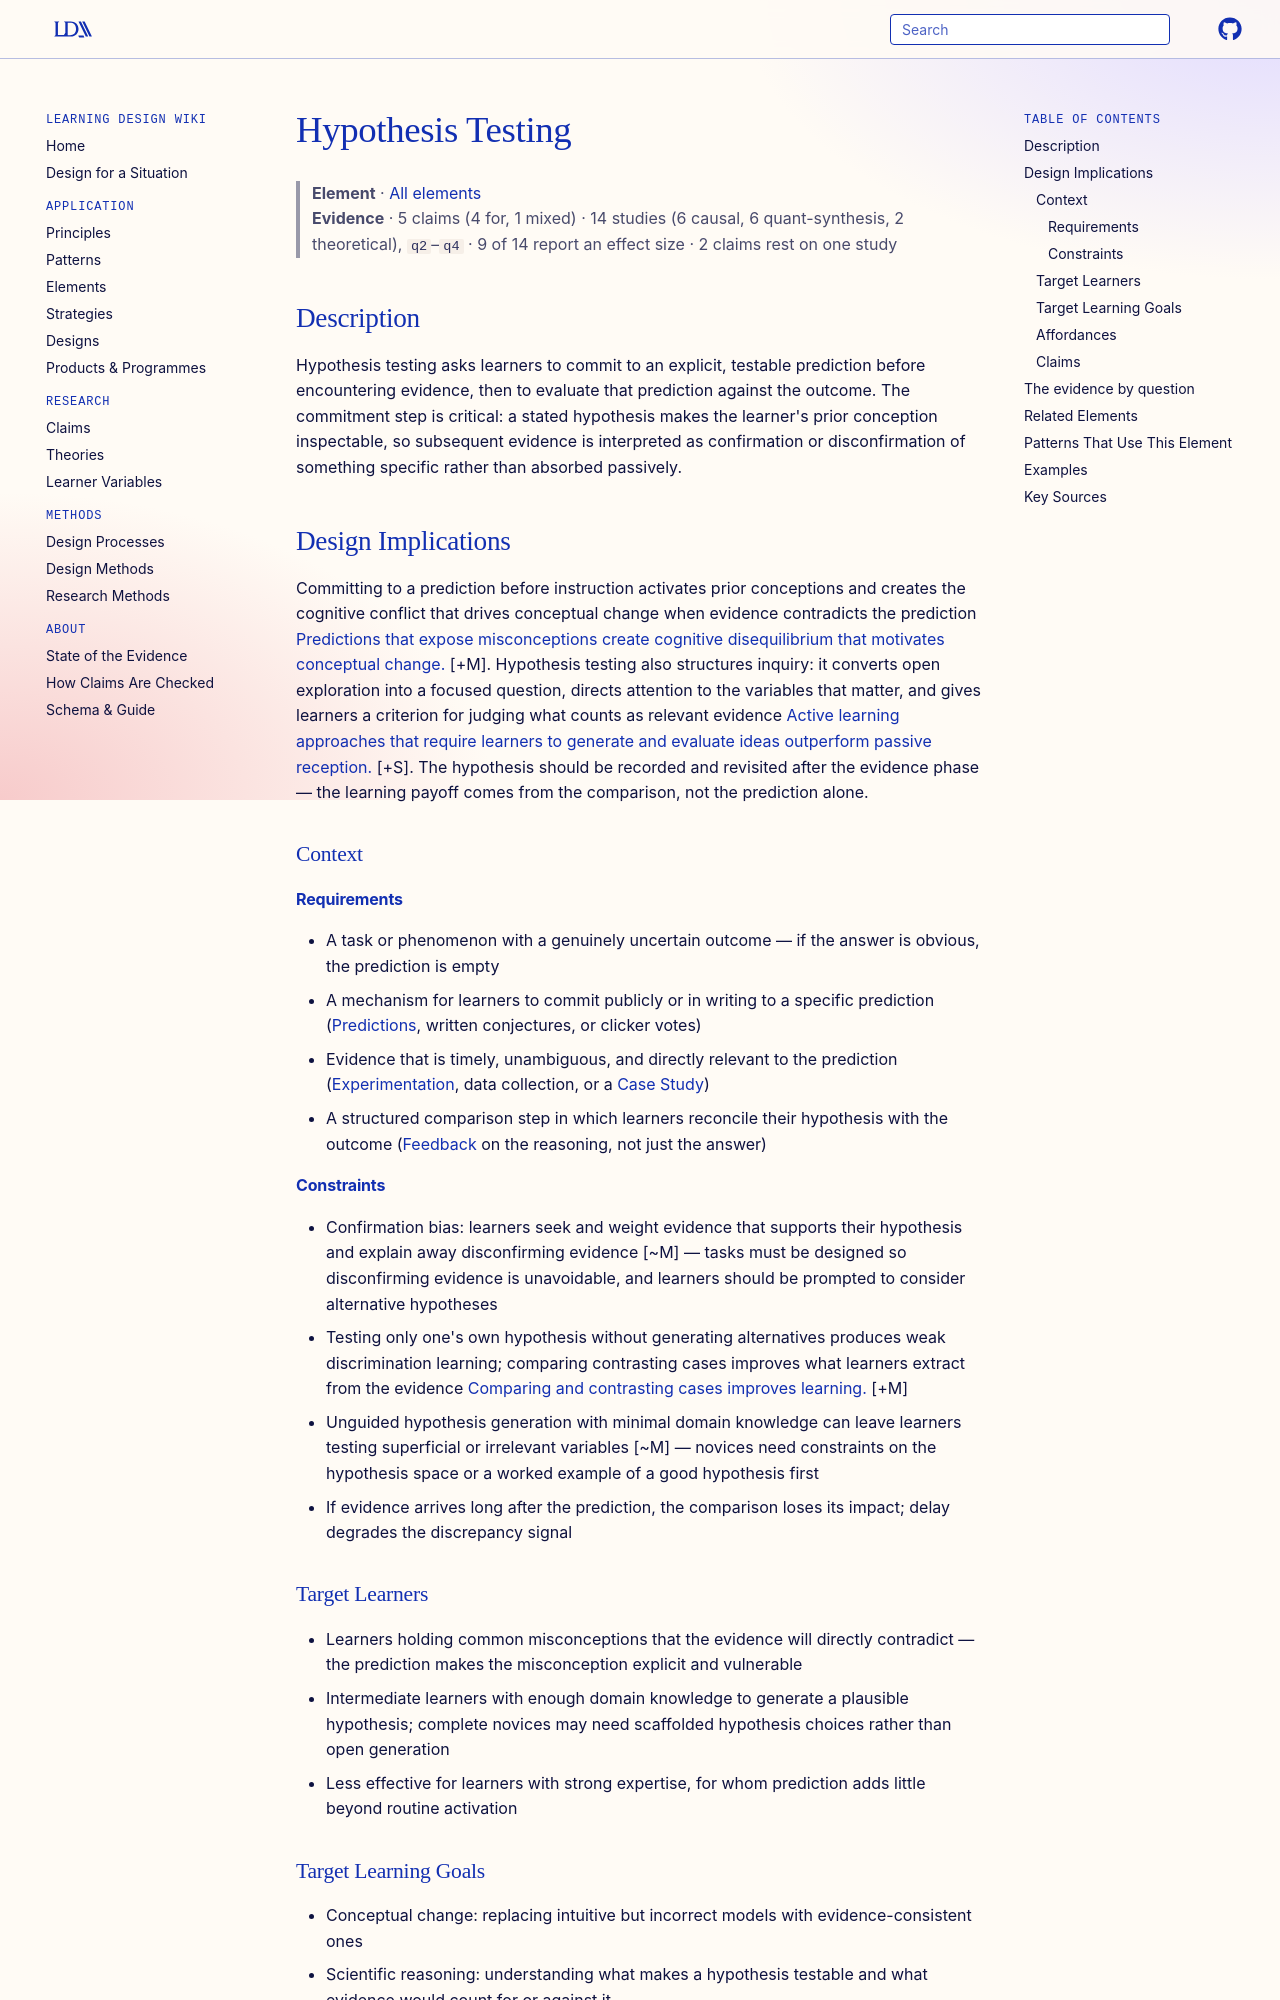

repository: Learning-Design-Alliance/learning-wiki · page: elements/hypothesis-testing/index.html · generator: mkdocs

---
type: element
id: hypothesis-testing
title: Hypothesis Testing
description: Learners generate an explicit, testable prediction about an outcome or relationship, then confront evidence that confirms or disconfirms it.
canonical: true
status: review
generated:
  by: "claude/unspecified"
  at: 2026-08-30
---

# Hypothesis Testing

> **Element** · [All elements](index.md)
> **Evidence** · 5 claims (4 for, 1 mixed) · 14 studies (6 causal, 6 quant-synthesis, 2 theoretical), `q2`–`q4` · 9 of 14 report an effect size · 2 claims rest on one study

## Description
Hypothesis testing asks learners to commit to an explicit, testable prediction before encountering evidence, then to evaluate that prediction against the outcome. The commitment step is critical: a stated hypothesis makes the learner's prior conception inspectable, so subsequent evidence is interpreted as confirmation or disconfirmation of something specific rather than absorbed passively.

## Design Implications

Committing to a prediction before instruction activates prior conceptions and creates the cognitive conflict that drives conceptual change when evidence contradicts the prediction [Predictions that expose misconceptions create cognitive disequilibrium that motivates conceptual change.](../claims/cognitive-disequilibrium-motivates-conceptual-change.md) [+M]. Hypothesis testing also structures inquiry: it converts open exploration into a focused question, directs attention to the variables that matter, and gives learners a criterion for judging what counts as relevant evidence [Active learning approaches that require learners to generate and evaluate ideas outperform passive reception.](../claims/active-learning-improves-exam-performance.md) [+S]. The hypothesis should be recorded and revisited after the evidence phase — the learning payoff comes from the comparison, not the prediction alone.

### Context
#### Requirements
- A task or phenomenon with a genuinely uncertain outcome — if the answer is obvious, the prediction is empty
- A mechanism for learners to commit publicly or in writing to a specific prediction ([Predictions](prediction.md), written conjectures, or clicker votes)
- Evidence that is timely, unambiguous, and directly relevant to the prediction ([Experimentation](experimentation.md), data collection, or a [Case Study](case-study.md))
- A structured comparison step in which learners reconcile their hypothesis with the outcome ([Feedback](feedback.md) on the reasoning, not just the answer)

#### Constraints
- Confirmation bias: learners seek and weight evidence that supports their hypothesis and explain away disconfirming evidence [~M] — tasks must be designed so disconfirming evidence is unavoidable, and learners should be prompted to consider alternative hypotheses
- Testing only one's own hypothesis without generating alternatives produces weak discrimination learning; comparing contrasting cases improves what learners extract from the evidence [Comparing and contrasting cases improves learning.](../claims/comparing-contrasting-cases-improves-learning.md) [+M]
- Unguided hypothesis generation with minimal domain knowledge can leave learners testing superficial or irrelevant variables [~M] — novices need constraints on the hypothesis space or a worked example of a good hypothesis first
- If evidence arrives long after the prediction, the comparison loses its impact; delay degrades the discrepancy signal

### Target Learners
- Learners holding common misconceptions that the evidence will directly contradict — the prediction makes the misconception explicit and vulnerable
- Intermediate learners with enough domain knowledge to generate a plausible hypothesis; complete novices may need scaffolded hypothesis choices rather than open generation
- Less effective for learners with strong expertise, for whom prediction adds little beyond routine activation

### Target Learning Goals
- Conceptual change: replacing intuitive but incorrect models with evidence-consistent ones
- Scientific reasoning: understanding what makes a hypothesis testable and what evidence would count for or against it
- Inquiry skills: designing comparisons and interpreting data relative to a claim
